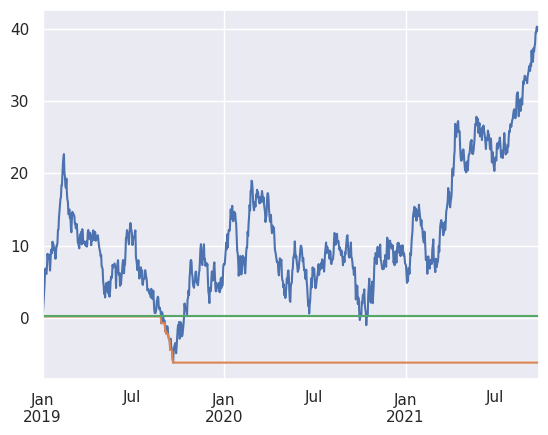
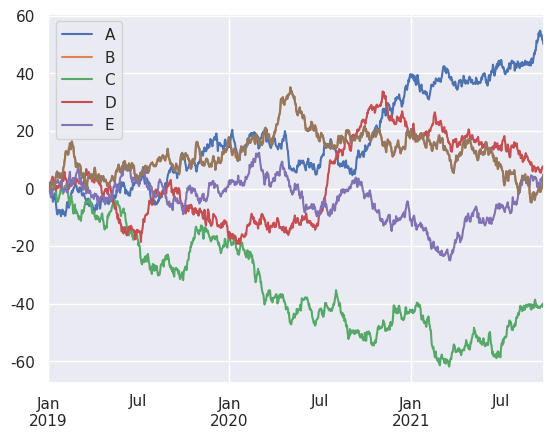

The matplotlib source for these figures, in order: (Note: this script raises an exception after producing the figures.)
import pandas as pd
import numpy as np
import matplotlib.pyplot as plt
import seaborn as sns
sns.set()


ts = pd.Series(np.random.randn(1000),
               index=pd.date_range('2019-01-01', periods=1000))

ts = ts.cumsum()
ts.plot()

# %% 

ts = ts.cummin()
ts.plot()

# %% 

ts = ts.cummax()
ts.plot()

# %% 

df = pd.DataFrame(np.random.randn(1000, 5),
               index=pd.date_range('2019-01-01', periods=1000),
               columns=list('ABCDE'))

# %% 

df = df.cumsum()
df.plot()

# %%

df['B'].plot()

# %% 

abs(df.iloc[5]).plot(kind='bar', title='bar chart')